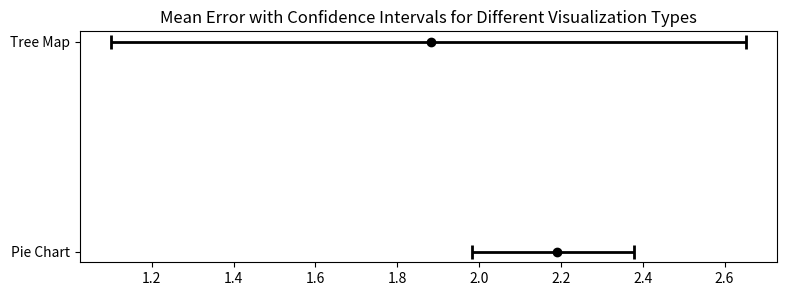

This figure's Python source:
# -*- coding: utf-8 -*-
"""
Created on Thu Mar 14 20:11:34 2024

[redacted]
"""
import numpy as np
from scipy.stats import bootstrap
import matplotlib.pyplot as plt
import pandas as pd

participant_values_pie = np.array([
    [90, 30, 15, 65, 20, 45, 80, 35, 10, 50, 80, 12, 50, 88, 50, 55, 40, 45, 15, 35],
    [85, 25, 10, 66, 20, 25, 66, 33, 5, 95, 50, 8, 66, 60, 33, 50, 30, 33, 12, 30],
    [70, 35, 30, 65, 40, 25, 80, 35, 10, 90, 55, 15, 50, 85, 40, 60, 45, 35, 15, 20],
    [90, 25, 20, 87, 20, 26, 75, 33, 10, 98, 71, 12, 90, 85, 40, 50, 40, 28, 16, 30],
    [80, 30, 20, 60, 25, 30, 65, 30, 10, 90, 60, 10, 95, 70, 45, 60, 45, 33, 20, 75],
    [95, 30, 15, 40, 20, 30, 80, 25, 10, 95, 60, 10, 95, 90, 45, 50, 70, 45, 13, 30],
    [60, 25, 15, 45, 20, 30, 65, 40, 10, 90, 80, 10, 85, 75, 35, 45, 50, 30, 15, 25],
    [90, 40, 30, 70, 33, 30, 75, 40, 15, 95, 95, 12, 85, 80, 45, 50, 50, 50, 20, 40],
    [90, 30, 20, 60, 20, 30, 80, 30, 10, 100, 50, 10, 90, 60, 40, 55, 50, 35, 17, 30],
    [15, 33, 25, 66, 33, 33, 70, 40, 10, 100, 75, 12, 80, 75, 50, 50, 50, 50, 20, 33],
    [80, 30, 15, 50, 20, 34, 70, 30, 10, 95, 75, 8, 90, 80, 40, 65, 40, 33, 15, 30],
    [100, 25, 20, 50, 33, 50, 90, 33, 10, 100, 75, 15, 100, 95, 45, 70, 50, 33, 20, 33],
    [100, 30, 40, 60, 33, 30, 55, 25, 10, 90, 80, 15, 100, 85, 40, 75, 50, 30, 18, 25],
    [90, 30, 20, 75, 20, 33, 65, 45, 15, 90, 85, 15, 80, 70, 40, 70, 55, 40, 20, 25],
    [85, 40, 16, 80, 20, 25, 80, 30, 10, 95, 60, 10, 80, 70, 30, 60, 40, 40, 15, 30],
    [87, 34, 18, 73, 23, 30, 68, 28, 11, 97, 58, 8, 87, 62, 42, 59, 35, 28, 19, 30],
])

true_values_pie = np.array([
    85, 38, 24, 63, 25, 36.67, 68, 38, 10, 91.3, 60, 12.5, 77.8, 66.67, 45.83, 56.67, 42.86, 40, 19, 36
])

# Function to calculate the cm-error
def calculate_cm_error(judged, true):
    return np.log2(np.abs(judged - true) + 1/8)
# Calculate cm-error for all participants
errors_pie = np.array([calculate_cm_error(participant, true_values_pie) for participant in participant_values_pie])

# Calculate mean log2Error for each participant
mean_errors_pie = np.mean(errors_pie, axis=1)

# Bootstrap for 95% CI
res_pie = bootstrap((mean_errors_pie,), np.mean, confidence_level=0.95, n_resamples=10000, method='percentile')

df = pd.DataFrame(columns=["Visualization Type", "Mean Error", "Lower Confidence", "Upper Confidence"])
row1 = pd.DataFrame([{"Visualization Type": "Pie Chart", "Mean Error": np.mean(mean_errors_pie), "Lower Confidence": res_pie.confidence_interval[0], "Upper Confidence":  res_pie.confidence_interval[1]}])
####
participant_values_tree = np.array([
[40, 50, 45, 50, 40, 50, 50, 45, 50, 60, 50, 50, 75, 55, 65, 50, 50, 50, 40],
[50, 50, 50, 50, 50, 50, 50, 45, 50, 60, 50, 50, 45, 55, 65, 50, 60, 60, 45],
[33, 37, 36, 36, 46, 43, 49, 40, 50, 50, 50, 50, 50, 50, 50, 50, 50, 50, 47],
[50, 50, 50, 30, 40, 25, 50, 25, 50, 60, 40, 50, 40, 50, 50, 50, 30, 30, 50],
[30, 35, 46, 30, 30, 40, 45, 40, 30, 45, 30, 50, 60, 50, 30, 30, 30, 30, 25],
[25, 25, 25, 30, 20, 30, 10, 20, 35, 40, 25, 50, 90, 50, 70, 30, 30, 55, 30],
[40, 70, 60, 30, 70, 20, 20, 58, 50, 50, 50, 65, 80, 51, 60, 60, 50, 50, 60],
[20, 25, 25, 25, 20, 25, 15, 20, 15, 20, 20, 50, 60, 30, 30, 25, 30, 30, 20],
[43, 43, 50, 43, 43, 43, 67, 50, 50, 67, 50, 50, 35, 67, 60, 43, 35, 25, 45],
[35, 50, 30, 70, 30, 60, 50, 60, 70, 50, 60, 100, 60, 40, 30, 30, 30, 40, 30],
[40, 50, 45, 60, 55, 50, 30, 45, 45, 70, 45, 50, 20, 50, 40, 50, 40, 40, 35],
[35, 25, 30, 15, 50, 20, 10, 30, 10, 65, 45, 50, 30, 25, 30, 20, 25, 30, 35],
[30, 30, 25, 35, 35, 35, 20, 30, 15, 25, 15, 25, 35, 40, 60, 20, 25, 55, 30],
[33, 33, 66, 66, 66, 65, 75, 33, 50, 25, 60, 25, 5, 20, 60, 33, 60, 60, 45],
[50, 40, 50, 50, 40, 50, 40, 25, 50, 60, 40, 50, 25, 50, 40, 50, 40, 30, 40],
[50, 50, 50, 40, 50, 40, 50, 50, 50, 70, 50, 50, 90, 50, 60, 50, 50, 80, 60],
[33, 33, 50, 33, 33, 33, 50, 45, 50, 50, 33, 50, 30, 50, 60, 50, 30, 35, 20]

])

true_values_tree = np.array([
    50,50,50,50,50,50,50,50,50,50,50,50,50,50,50,50,50,50,50 
])

# Calculate cm-error for all participants
errors_tr = np.array([calculate_cm_error(participant, true_values_tree) for participant in participant_values_tree])

# Calculate mean log2Error for each participant
mean_errors_tr = np.mean(errors_tr, axis=1)

# Bootstrap for 95% CI
res_tr = bootstrap((mean_errors_tr,), np.mean, confidence_level=0.95, n_resamples=10000, method='percentile')
row2 = pd.DataFrame([{"Visualization Type": "Tree Map", "Mean Error": np.mean(mean_errors_tr), "Lower Confidence": res_tr.confidence_interval[0], "Upper Confidence":  res_tr.confidence_interval[1]}])
df = pd.concat([df, row1, row2], ignore_index=True)

###



##

# Create a horizontal error bar plot
# Convert the confidence intervals to error margins
error = [
    df["Mean Error"] - np.array(df["Lower Confidence"]),
    np.array(df["Upper Confidence"]) - df["Mean Error"]
]

# Plotting
plt.figure(figsize=(9, 3))
plt.errorbar(df["Mean Error"],df["Visualization Type"], xerr=error, fmt='o', color='black', ecolor='black', capsize=5, elinewidth=2, capthick=2)
plt.title('Mean Error with Confidence Intervals for Different Visualization Types')
plt.show()

